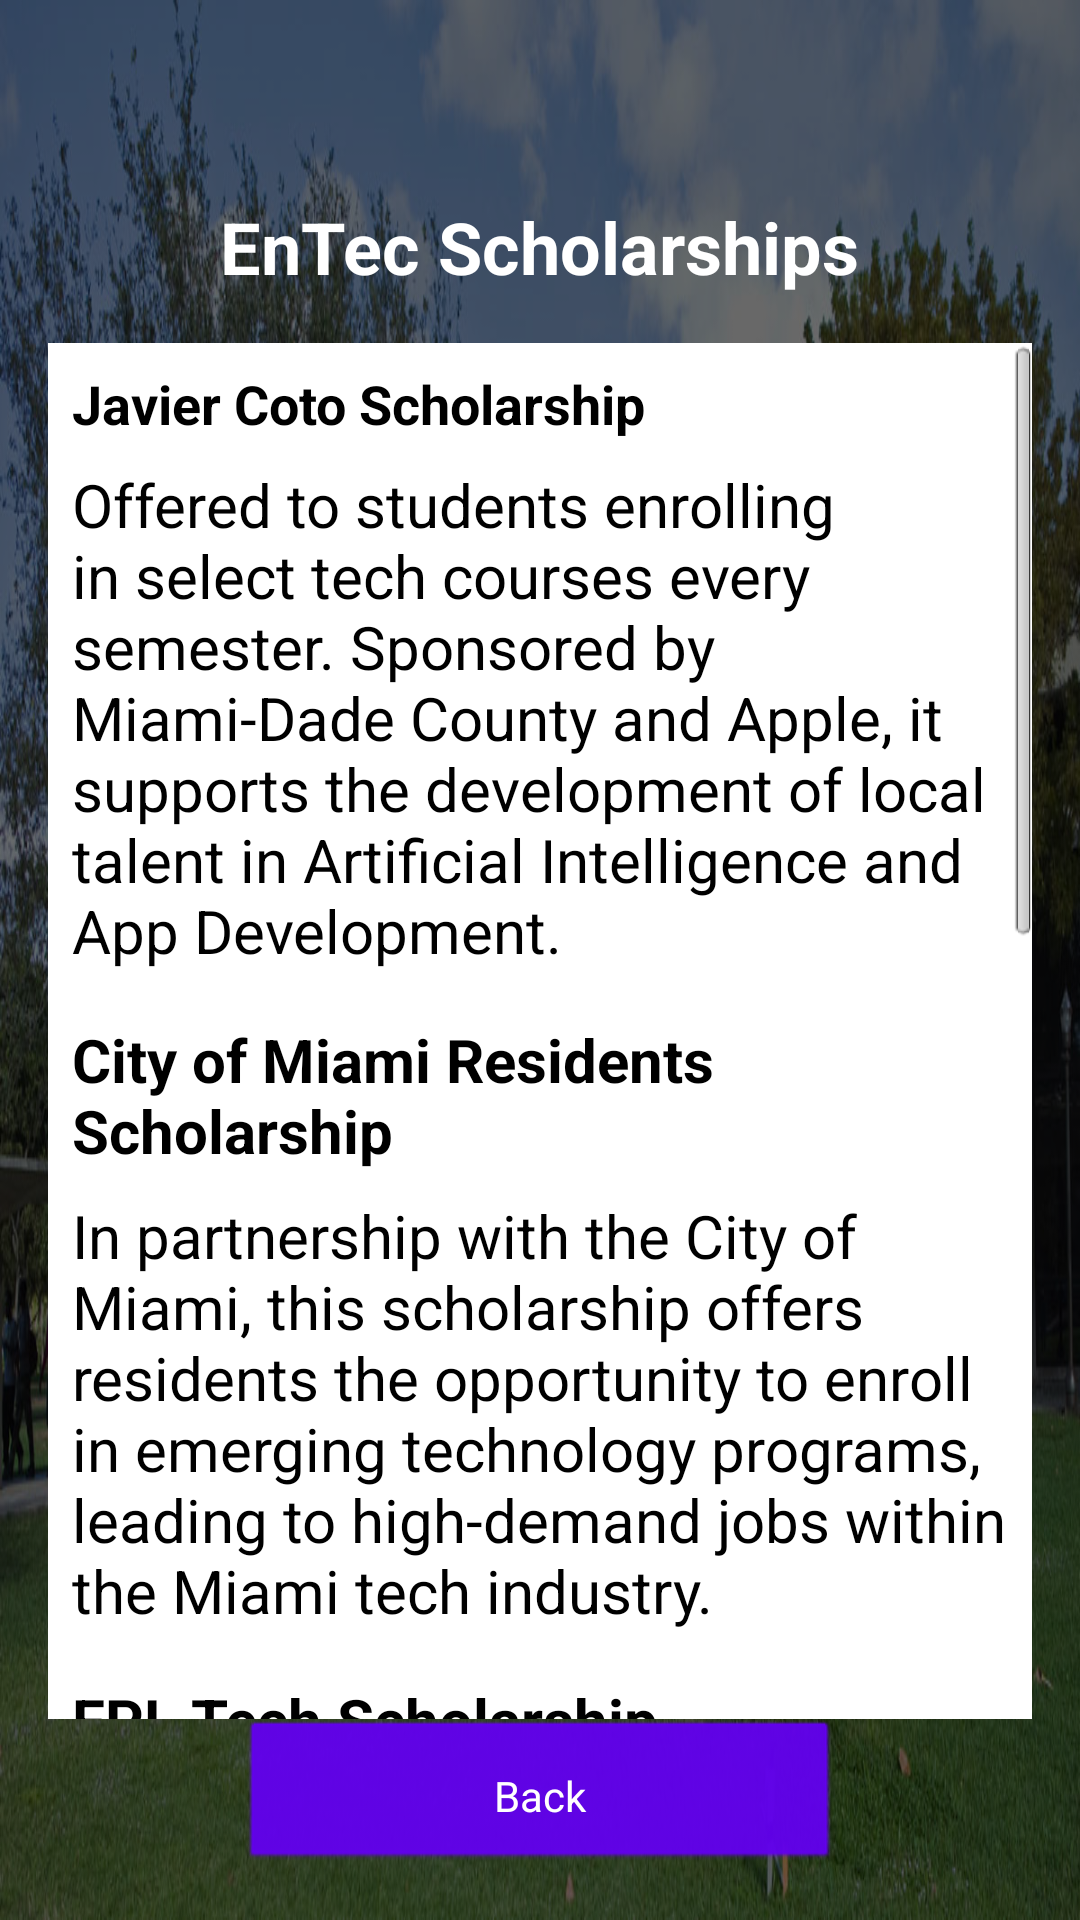

Reconstruct the res/layout file that produces this screen, plus the resources it refers to.
<!-- AndroidManifest.xml: application theme android:Theme.Black.NoTitleBar.Fullscreen -->
<!-- res/layout/activity_scholarships.xml -->
<RelativeLayout xmlns:android="http://schemas.android.com/apk/res/android"
    android:layout_width="match_parent"
    android:layout_height="match_parent"
    android:padding="16dp"
    android:background="@drawable/sculpture_park">

    <TextView
        android:id="@+id/text_view_title"
        android:layout_width="wrap_content"
        android:layout_height="wrap_content"
        android:text="EnTec Scholarships"
        android:textSize="24sp"
        android:textStyle="bold"
        android:layout_centerHorizontal="true"
        android:layout_marginTop="50dp"
        android:textColor="#FFFFFF" />

    <ScrollView
        android:layout_width="match_parent"
        android:layout_height="match_parent"
        android:layout_below="@id/text_view_title"
        android:layout_above="@id/scholarship_back_button"
        android:layout_marginTop="16dp"
        android:background="#FFFFFF">

        <LinearLayout
            android:layout_width="match_parent"
            android:layout_height="wrap_content"
            android:orientation="vertical"
            android:padding="8dp">

            <TextView
                android:id="@+id/scholarship_javier_coto_title"
                android:layout_width="match_parent"
                android:layout_height="wrap_content"
                android:text="Javier Coto Scholarship"
                android:textSize="18sp"
                android:textStyle="bold"
                android:textColor="#000000"
                android:layout_marginBottom="8dp" />

            <TextView
                android:id="@+id/scholarship_javier_coto_description"
                android:layout_width="match_parent"
                android:layout_height="wrap_content"
                android:text="Offered to students enrolling in select tech courses every semester. Sponsored by Miami-Dade County and Apple, it supports the development of local talent in Artificial Intelligence and App Development."
                android:textSize="20sp"
                android:textColor="#000000"
                android:layout_marginBottom="16dp" />

            <TextView
                android:id="@+id/scholarship_city_miami_title"
                android:layout_width="match_parent"
                android:layout_height="wrap_content"
                android:text="City of Miami Residents Scholarship"
                android:textSize="20sp"
                android:textStyle="bold"
                android:textColor="#000000"
                android:layout_marginBottom="8dp" />

            <TextView
                android:id="@+id/scholarship_city_miami_description"
                android:layout_width="match_parent"
                android:layout_height="wrap_content"
                android:text="In partnership with the City of Miami, this scholarship offers residents the opportunity to enroll in emerging technology programs, leading to high-demand jobs within the Miami tech industry."
                android:textSize="20sp"
                android:textColor="#000000"
                android:layout_marginBottom="16dp" />

            <TextView
                android:id="@+id/scholarship_fpl_tech_title"
                android:layout_width="match_parent"
                android:layout_height="wrap_content"
                android:text="FPL Tech Scholarship"
                android:textSize="20sp"
                android:textStyle="bold"
                android:textColor="#000000"
                android:layout_marginBottom="8dp" />

            <TextView
                android:id="@+id/scholarship_fpl_tech_description"
                android:layout_width="match_parent"
                android:layout_height="wrap_content"
                android:text="A partnership between MDC and Florida Power and Light Company to provide scholarships for historically underrepresented minority students pursuing baccalaureate degrees in technology fields."
                android:textSize="20sp"
                android:textColor="#000000"
                android:layout_marginBottom="16dp" />

            <TextView
                android:id="@+id/more_info_scholarships"
                android:layout_width="match_parent"
                android:layout_height="wrap_content"
                android:gravity="center"
                android:text="For more information about EnTec Scholarships, please contact:\nPhone: 305-237-9300\nEmail: entech@mdc.edu\nWebsite: www.mdc.edu/entec/scholarships/"
                android:textSize="20sp"
                android:textColor="#000000"
                android:layout_marginTop="24dp"
                android:layout_marginBottom="16dp" />
            <ImageView
                android:layout_width="200dp"
                android:layout_height="200dp"
                android:layout_gravity="center"
                android:src="@drawable/etschqr"/>
        </LinearLayout>
    </ScrollView>

    <Button
        android:id="@+id/scholarship_back_button"
        android:layout_width="200dp"
        android:layout_height="wrap_content"
        android:text="Back"
        android:layout_alignParentBottom="true"
        android:layout_centerHorizontal="true"
        android:backgroundTint="#6200EE"
        android:textColor="#FFFFFF"
        android:padding="16dp"
        android:elevation="4dp" />
</RelativeLayout>
<!-- resources referenced by this layout -->
<resources>
  <!-- drawable etschqr: png bitmap (drawable-v24, 14360 bytes) -->
  <!-- drawable sculpture_park: png bitmap (drawable-v24, 1044545 bytes) -->
</resources>
